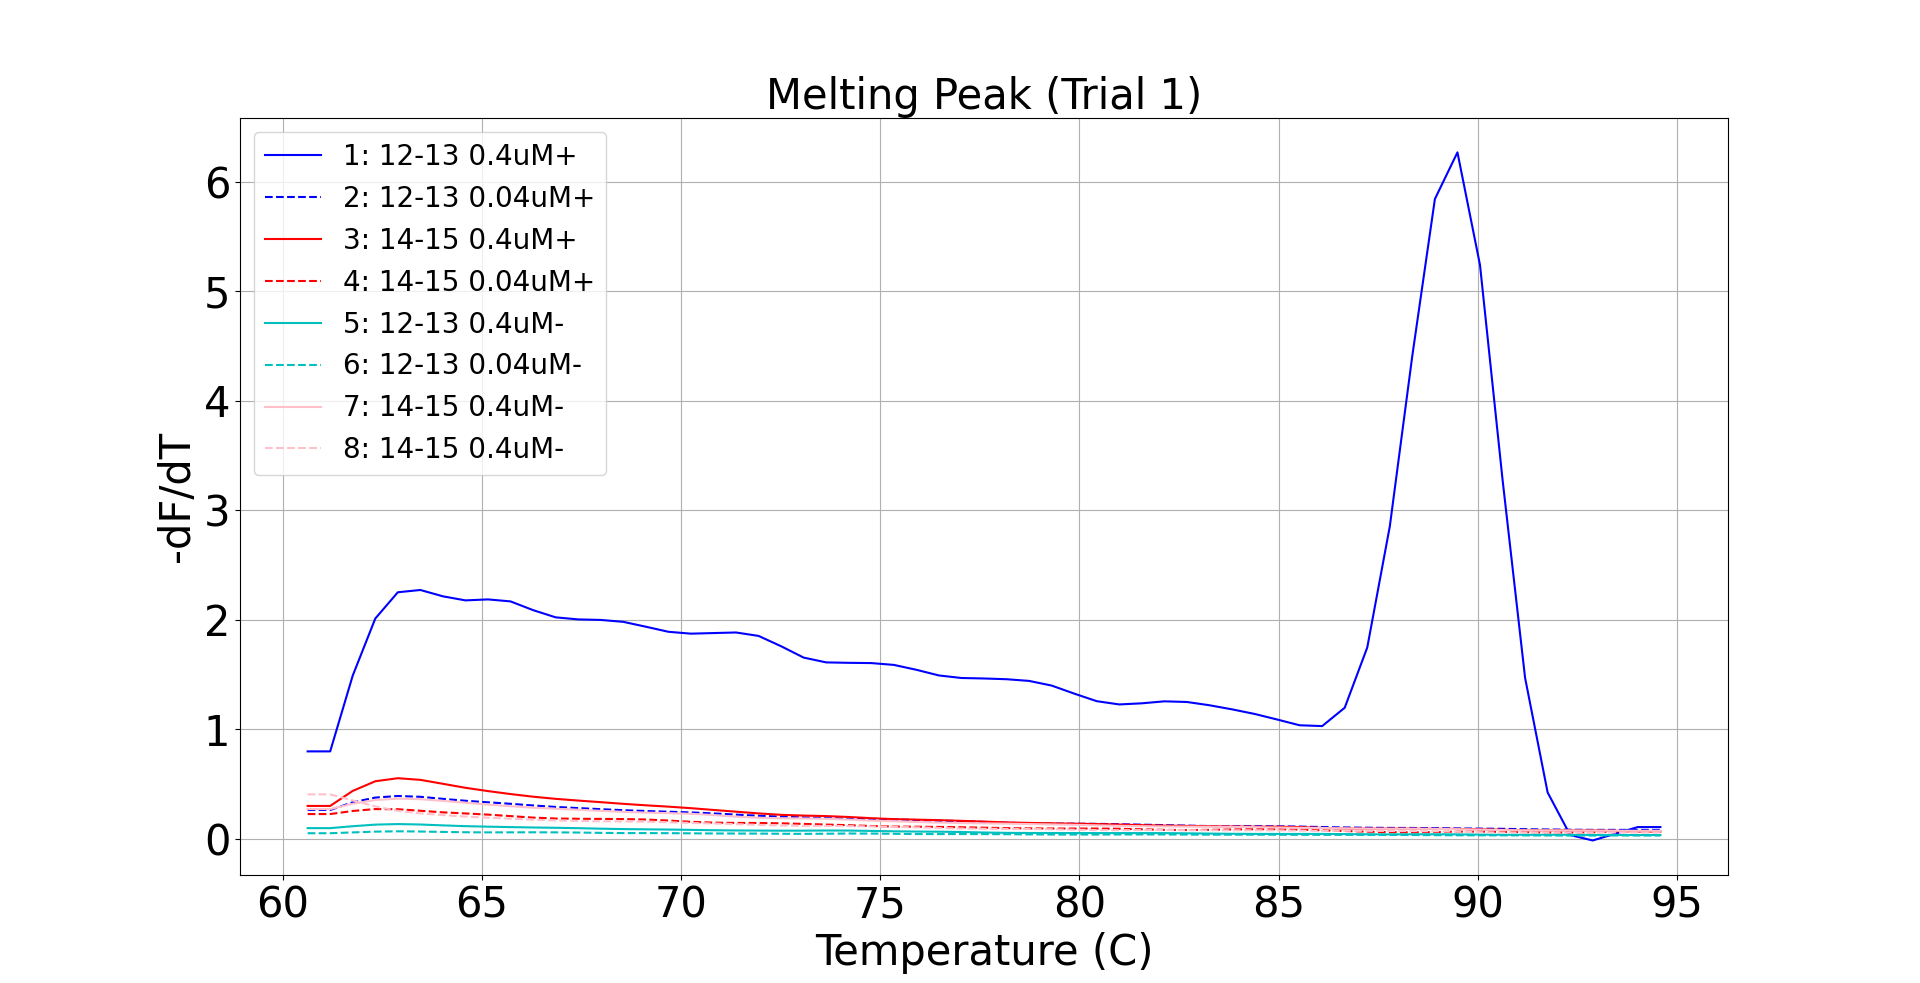

Data behind this chart, as committed beside it:
X, 1: 12-13 0.4uM+, X, 2: 12-13 0.04uM+, X, 3: 14-15 0.4uM+, X, 4: 14-15 0.04uM+, X, 5: 12-13 0.4uM-, X, 6: 12-13 0.04uM-, X, 7: 14-15 0.4uM-, X, 8: 14-15 0.4uM-
60.63, 0.7966, 60.63, 0.2613, 60.63, 0.2983, 60.63, 0.2241, 60.63, 0.09557, 60.63, 0.04909, 60.63, 0.2695, 60.63, 0.4038
61.2, 0.7966, 61.2, 0.2613, 61.2, 0.2983, 61.2, 0.2241, 61.2, 0.09557, 61.2, 0.04909, 61.2, 0.2695, 61.2, 0.4038
61.76, 1.489, 61.76, 0.3316, 61.76, 0.4356, 61.76, 0.2523, 61.76, 0.1131, 61.76, 0.05656, 61.76, 0.3182, 61.76, 0.3486
62.33, 2.009, 62.33, 0.3747, 62.33, 0.5236, 62.33, 0.2698, 62.33, 0.1277, 62.33, 0.06373, 62.33, 0.3523, 62.33, 0.2936
62.89, 2.25, 62.89, 0.3892, 62.89, 0.5515, 62.89, 0.2683, 62.89, 0.1327, 62.89, 0.06662, 62.89, 0.3648, 62.89, 0.2539
63.46, 2.271, 63.46, 0.3818, 63.46, 0.5365, 63.46, 0.2542, 63.46, 0.1287, 63.46, 0.06465, 63.46, 0.3598, 63.46, 0.2308
64.03, 2.213, 64.03, 0.363, 64.03, 0.5005, 64.03, 0.2397, 64.03, 0.1207, 64.03, 0.06092, 64.03, 0.3445, 64.03, 0.2148
64.59, 2.176, 64.59, 0.3455, 64.59, 0.464, 64.59, 0.2297, 64.59, 0.1136, 64.59, 0.05797, 64.59, 0.3272, 64.59, 0.2014
65.16, 2.185, 65.16, 0.3316, 65.16, 0.4339, 65.16, 0.2191, 65.16, 0.109, 65.16, 0.05682, 65.16, 0.3104, 65.16, 0.1912
65.72, 2.166, 65.72, 0.3178, 65.72, 0.4068, 65.72, 0.2055, 65.72, 0.105, 65.72, 0.05724, 65.72, 0.2954, 65.72, 0.1817
66.29, 2.087, 66.29, 0.3026, 66.29, 0.3827, 66.29, 0.1918, 66.29, 0.1015, 66.29, 0.05759, 66.29, 0.2824, 66.29, 0.1723
66.85, 2.021, 66.85, 0.2893, 66.85, 0.3631, 66.85, 0.1832, 66.85, 0.09873, 66.85, 0.05702, 66.85, 0.2727, 66.85, 0.166
67.42, 2.002, 67.42, 0.2787, 67.42, 0.3474, 67.42, 0.1811, 67.42, 0.09516, 67.42, 0.05526, 67.42, 0.2638, 67.42, 0.1618
67.99, 1.997, 67.99, 0.2687, 67.99, 0.3327, 67.99, 0.18, 67.99, 0.09053, 67.99, 0.05243, 67.99, 0.2535, 67.99, 0.1582
68.55, 1.98, 68.55, 0.2595, 68.55, 0.3176, 68.55, 0.1784, 68.55, 0.08693, 68.55, 0.05047, 68.55, 0.2443, 68.55, 0.1569
69.12, 1.935, 69.12, 0.2518, 69.12, 0.304, 69.12, 0.1743, 69.12, 0.08465, 69.12, 0.05019, 69.12, 0.2373, 69.12, 0.1549
69.68, 1.889, 69.68, 0.2455, 69.68, 0.2919, 69.68, 0.1648, 69.68, 0.08258, 69.68, 0.0496, 69.68, 0.2327, 69.68, 0.149
70.25, 1.872, 70.25, 0.2392, 70.25, 0.2778, 70.25, 0.1535, 70.25, 0.07962, 70.25, 0.04803, 70.25, 0.2268, 70.25, 0.1425
70.81, 1.877, 70.81, 0.2301, 70.81, 0.2617, 70.81, 0.1459, 70.81, 0.07639, 70.81, 0.04669, 70.81, 0.2148, 70.81, 0.1378
71.38, 1.882, 71.38, 0.219, 71.38, 0.2459, 71.38, 0.1433, 71.38, 0.07437, 71.38, 0.04625, 71.38, 0.2002, 71.38, 0.1323
71.95, 1.851, 71.95, 0.2086, 71.95, 0.2301, 71.95, 0.1426, 71.95, 0.07322, 71.95, 0.04565, 71.95, 0.1902, 71.95, 0.1257
72.51, 1.757, 72.51, 0.2004, 72.51, 0.217, 72.51, 0.1396, 72.51, 0.07227, 72.51, 0.0441, 72.51, 0.186, 72.51, 0.1197
73.08, 1.653, 73.08, 0.1936, 73.08, 0.2102, 73.08, 0.1342, 73.08, 0.07257, 73.08, 0.0432, 73.08, 0.1841, 73.08, 0.1162
73.64, 1.609, 73.64, 0.1874, 73.64, 0.2056, 73.64, 0.1284, 73.64, 0.07385, 73.64, 0.04449, 73.64, 0.1812, 73.64, 0.1155
74.21, 1.605, 74.21, 0.1825, 74.21, 0.1974, 74.21, 0.1222, 74.21, 0.07326, 74.21, 0.0464, 74.21, 0.1738, 74.21, 0.114
74.78, 1.603, 74.78, 0.1797, 74.78, 0.1865, 74.78, 0.1152, 74.78, 0.0702, 74.78, 0.04603, 74.78, 0.1645, 74.78, 0.1111
75.34, 1.586, 75.34, 0.1761, 75.34, 0.1779, 75.34, 0.1102, 75.34, 0.06661, 75.34, 0.04368, 75.34, 0.1577, 75.34, 0.1076
75.91, 1.542, 75.91, 0.1693, 75.91, 0.1733, 75.91, 0.1084, 75.91, 0.0643, 75.91, 0.04176, 75.91, 0.1515, 75.91, 0.1025
76.47, 1.49, 76.47, 0.1639, 76.47, 0.1685, 76.47, 0.1067, 76.47, 0.06308, 76.47, 0.04137, 76.47, 0.1456, 76.47, 0.09665
77.04, 1.467, 77.04, 0.1596, 77.04, 0.1622, 77.04, 0.1036, 77.04, 0.06014, 77.04, 0.04158, 77.04, 0.1417, 77.04, 0.09232
77.61, 1.462, 77.61, 0.1523, 77.61, 0.1551, 77.61, 0.09984, 77.61, 0.05569, 77.61, 0.04115, 77.61, 0.139, 77.61, 0.08969
78.17, 1.456, 78.17, 0.1449, 78.17, 0.1481, 78.17, 0.09593, 78.17, 0.05248, 78.17, 0.04, 78.17, 0.1365, 78.17, 0.08846
78.74, 1.44, 78.74, 0.1394, 78.74, 0.1432, 78.74, 0.09323, 78.74, 0.05132, 78.74, 0.03845, 78.74, 0.133, 78.74, 0.08763
79.3, 1.398, 79.3, 0.1368, 79.3, 0.1396, 79.3, 0.09212, 79.3, 0.05112, 79.3, 0.03716, 79.3, 0.1295, 79.3, 0.08543
79.87, 1.324, 79.87, 0.1362, 79.87, 0.1362, 79.87, 0.09182, 79.87, 0.05081, 79.87, 0.03682, 79.87, 0.1259, 79.87, 0.08134
80.43, 1.255, 80.43, 0.1348, 80.43, 0.1328, 80.43, 0.09158, 80.43, 0.05042, 80.43, 0.03714, 80.43, 0.1212, 80.43, 0.07774
81, 1.225, 81, 0.1315, 81, 0.1282, 81, 0.08975, 81, 0.05025, 81, 0.03766, 81, 0.1167, 81, 0.07692
81.57, 1.236, 81.57, 0.1272, 81.57, 0.123, 81.57, 0.08484, 81.57, 0.05041, 81.57, 0.03815, 81.57, 0.1135, 81.57, 0.07787
82.13, 1.254, 82.13, 0.123, 82.13, 0.1188, 82.13, 0.07961, 82.13, 0.05009, 82.13, 0.03782, 82.13, 0.111, 82.13, 0.07826
82.7, 1.248, 82.7, 0.1184, 82.7, 0.1159, 82.7, 0.07807, 82.7, 0.04835, 82.7, 0.03667, 82.7, 0.1096, 82.7, 0.07717
83.26, 1.218, 83.26, 0.1144, 83.26, 0.1136, 83.26, 0.07986, 83.26, 0.04586, 83.26, 0.0358, 83.26, 0.1086, 83.26, 0.07597
83.83, 1.181, 83.83, 0.113, 83.83, 0.1107, 83.83, 0.08315, 83.83, 0.04391, 83.83, 0.03571, 83.83, 0.107, 83.83, 0.07564
84.39, 1.139, 84.39, 0.1133, 84.39, 0.1086, 84.39, 0.08557, 84.39, 0.04279, 84.39, 0.03578, 84.39, 0.1046, 84.39, 0.07585
84.96, 1.088, 84.96, 0.1126, 84.96, 0.1085, 84.96, 0.08543, 84.96, 0.04233, 84.96, 0.03532, 84.96, 0.1013, 84.96, 0.07494
85.53, 1.035, 85.53, 0.1098, 85.53, 0.1054, 85.53, 0.08182, 85.53, 0.0427, 85.53, 0.03462, 85.53, 0.09852, 85.53, 0.07264
86.09, 1.028, 86.09, 0.1055, 86.09, 0.09754, 86.09, 0.07571, 86.09, 0.04278, 86.09, 0.03432, 86.09, 0.0965, 86.09, 0.07128
86.66, 1.195, 86.66, 0.1018, 86.66, 0.09213, 86.66, 0.06927, 86.66, 0.04131, 86.66, 0.03433, 86.66, 0.09382, 86.66, 0.07122
87.22, 1.746, 87.22, 0.09937, 87.22, 0.0913, 87.22, 0.06353, 87.22, 0.03949, 87.22, 0.03419, 87.22, 0.09085, 87.22, 0.07069
87.79, 2.852, 87.79, 0.09763, 87.79, 0.09115, 87.79, 0.05899, 87.79, 0.03867, 87.79, 0.03375, 87.79, 0.08957, 87.79, 0.06971
88.36, 4.413, 88.36, 0.09707, 88.36, 0.09032, 88.36, 0.05693, 88.36, 0.03902, 88.36, 0.03277, 88.36, 0.08962, 88.36, 0.06887
88.92, 5.842, 88.92, 0.09579, 88.92, 0.08945, 88.92, 0.05973, 88.92, 0.03962, 88.92, 0.03142, 88.92, 0.08862, 88.92, 0.06684
89.49, 6.267, 89.49, 0.09298, 89.49, 0.08845, 89.49, 0.06371, 89.49, 0.0387, 89.49, 0.03036, 89.49, 0.08618, 89.49, 0.06289
90.05, 5.239, 90.05, 0.09116, 90.05, 0.08523, 90.05, 0.06378, 90.05, 0.03646, 90.05, 0.0299, 90.05, 0.08227, 90.05, 0.05855
90.62, 3.278, 90.62, 0.08924, 90.62, 0.08048, 90.62, 0.06159, 90.62, 0.03479, 90.62, 0.02964, 90.62, 0.07804, 90.62, 0.05597
91.19, 1.468, 91.19, 0.08589, 91.19, 0.07696, 91.19, 0.05875, 91.19, 0.03472, 91.19, 0.02919, 91.19, 0.07592, 91.19, 0.05556
91.75, 0.4212, 91.75, 0.08325, 91.75, 0.07551, 91.75, 0.05611, 91.75, 0.0352, 91.75, 0.02841, 91.75, 0.07552, 91.75, 0.05586
92.32, 0.03243, 92.32, 0.08122, 92.32, 0.07553, 92.32, 0.0558, 92.32, 0.03455, 92.32, 0.02776, 92.32, 0.07463, 92.32, 0.05559
92.88, -0.01704, 92.88, 0.07971, 92.88, 0.07506, 92.88, 0.05835, 92.88, 0.03363, 92.88, 0.02806, 92.88, 0.07303, 92.88, 0.05561
93.45, 0.04478, 93.45, 0.07963, 93.45, 0.07126, 93.45, 0.0638, 93.45, 0.03324, 93.45, 0.02861, 93.45, 0.07183, 93.45, 0.05577
94.01, 0.1053, 94.01, 0.07939, 94.01, 0.06477, 94.01, 0.06944, 94.01, 0.03265, 94.01, 0.02818, 94.01, 0.07127, 94.01, 0.05464
... 1 more rows
